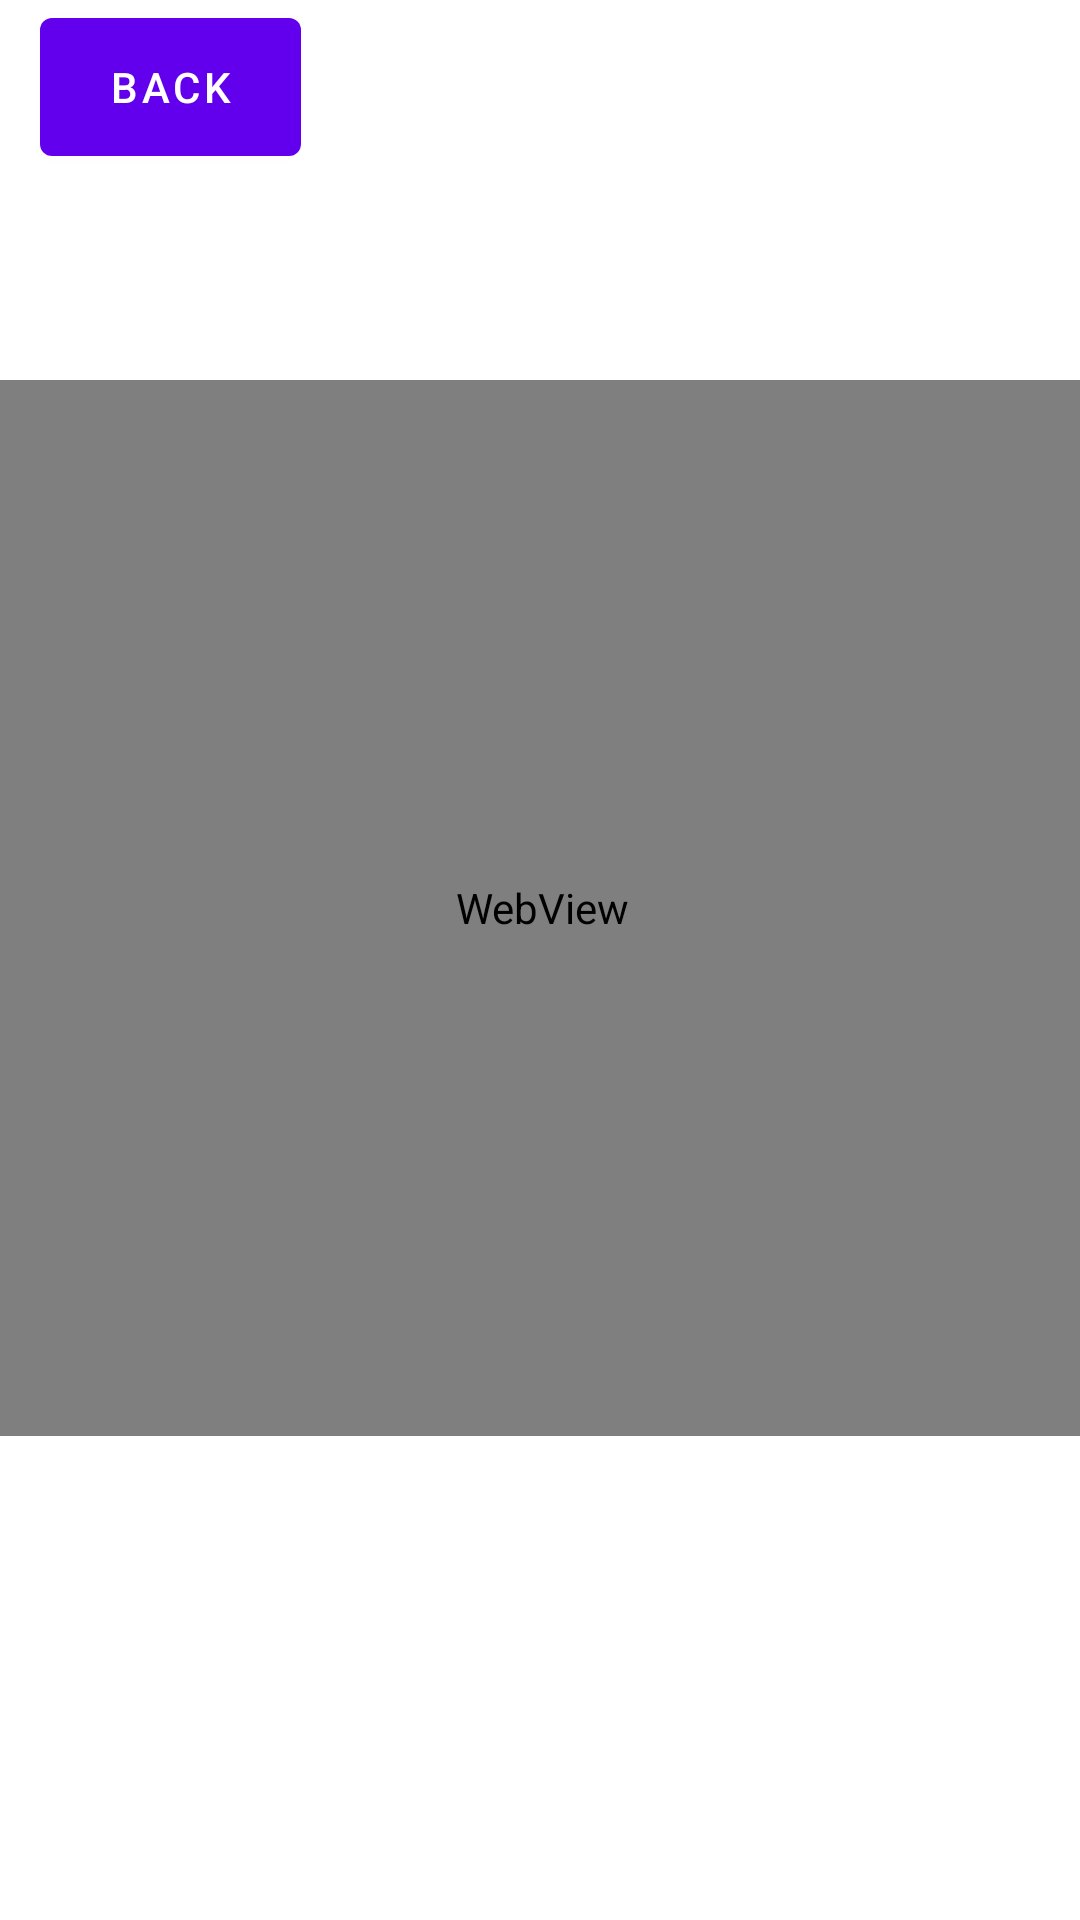

Reconstruct the res/layout file that produces this screen, plus the resources it refers to.
<!-- AndroidManifest.xml: application theme Theme.AMSTG6 -->
<!-- res/layout/activity_video_view.xml -->
<?xml version="1.0" encoding="utf-8"?>
<androidx.constraintlayout.widget.ConstraintLayout xmlns:android="http://schemas.android.com/apk/res/android"
    xmlns:app="http://schemas.android.com/apk/res-auto"
    xmlns:tools="http://schemas.android.com/tools"
    android:layout_width="match_parent"
    android:layout_height="match_parent"
    tools:context=".VideoViewAct">

    <Button
        android:id="@+id/btnAtras"
        android:layout_width="87dp"
        android:layout_height="58dp"
        android:onClick="regresar"
        android:text="BACK"
        app:layout_constraintEnd_toEndOf="parent"
        app:layout_constraintHorizontal_bias="0.049"
        app:layout_constraintStart_toStartOf="parent"
        app:layout_constraintTop_toTopOf="parent" />

    <WebView
        android:id="@+id/webv"
        android:layout_width="362dp"
        android:layout_height="352dp"
        app:layout_constraintBottom_toBottomOf="parent"
        app:layout_constraintEnd_toEndOf="parent"
        app:layout_constraintHorizontal_bias="0.489"
        app:layout_constraintStart_toStartOf="parent"
        app:layout_constraintTop_toTopOf="parent"
        app:layout_constraintVertical_bias="0.44" />
</androidx.constraintlayout.widget.ConstraintLayout>
<!-- resources referenced by this layout -->
<resources>
  <style name="Theme.AMSTG6" parent="Theme.MaterialComponents.DayNight.DarkActionBar">
          
          <item name="colorPrimary">@color/purple_500</item>
          <item name="colorPrimaryVariant">@color/purple_700</item>
          <item name="colorOnPrimary">@color/white</item>
          
          <item name="colorSecondary">@color/teal_200</item>
          <item name="colorSecondaryVariant">@color/teal_700</item>
          <item name="colorOnSecondary">@color/black</item>
          
          <item name="android:statusBarColor" tools:targetApi="l">?attr/colorPrimaryVariant</item>
          
      </style>
  <!-- not gathered from this repository: default colours our renderer supplied (Android Studio template values) -->
  <color name="purple_500">#FF6200EE</color>
  <color name="purple_700">#FF3700B3</color>
  <color name="teal_200">#FF03DAC5</color>
  <color name="teal_700">#FF018786</color>
  <color name="black">#FF000000</color>
  <color name="white">#FFFFFFFF</color>
</resources>
